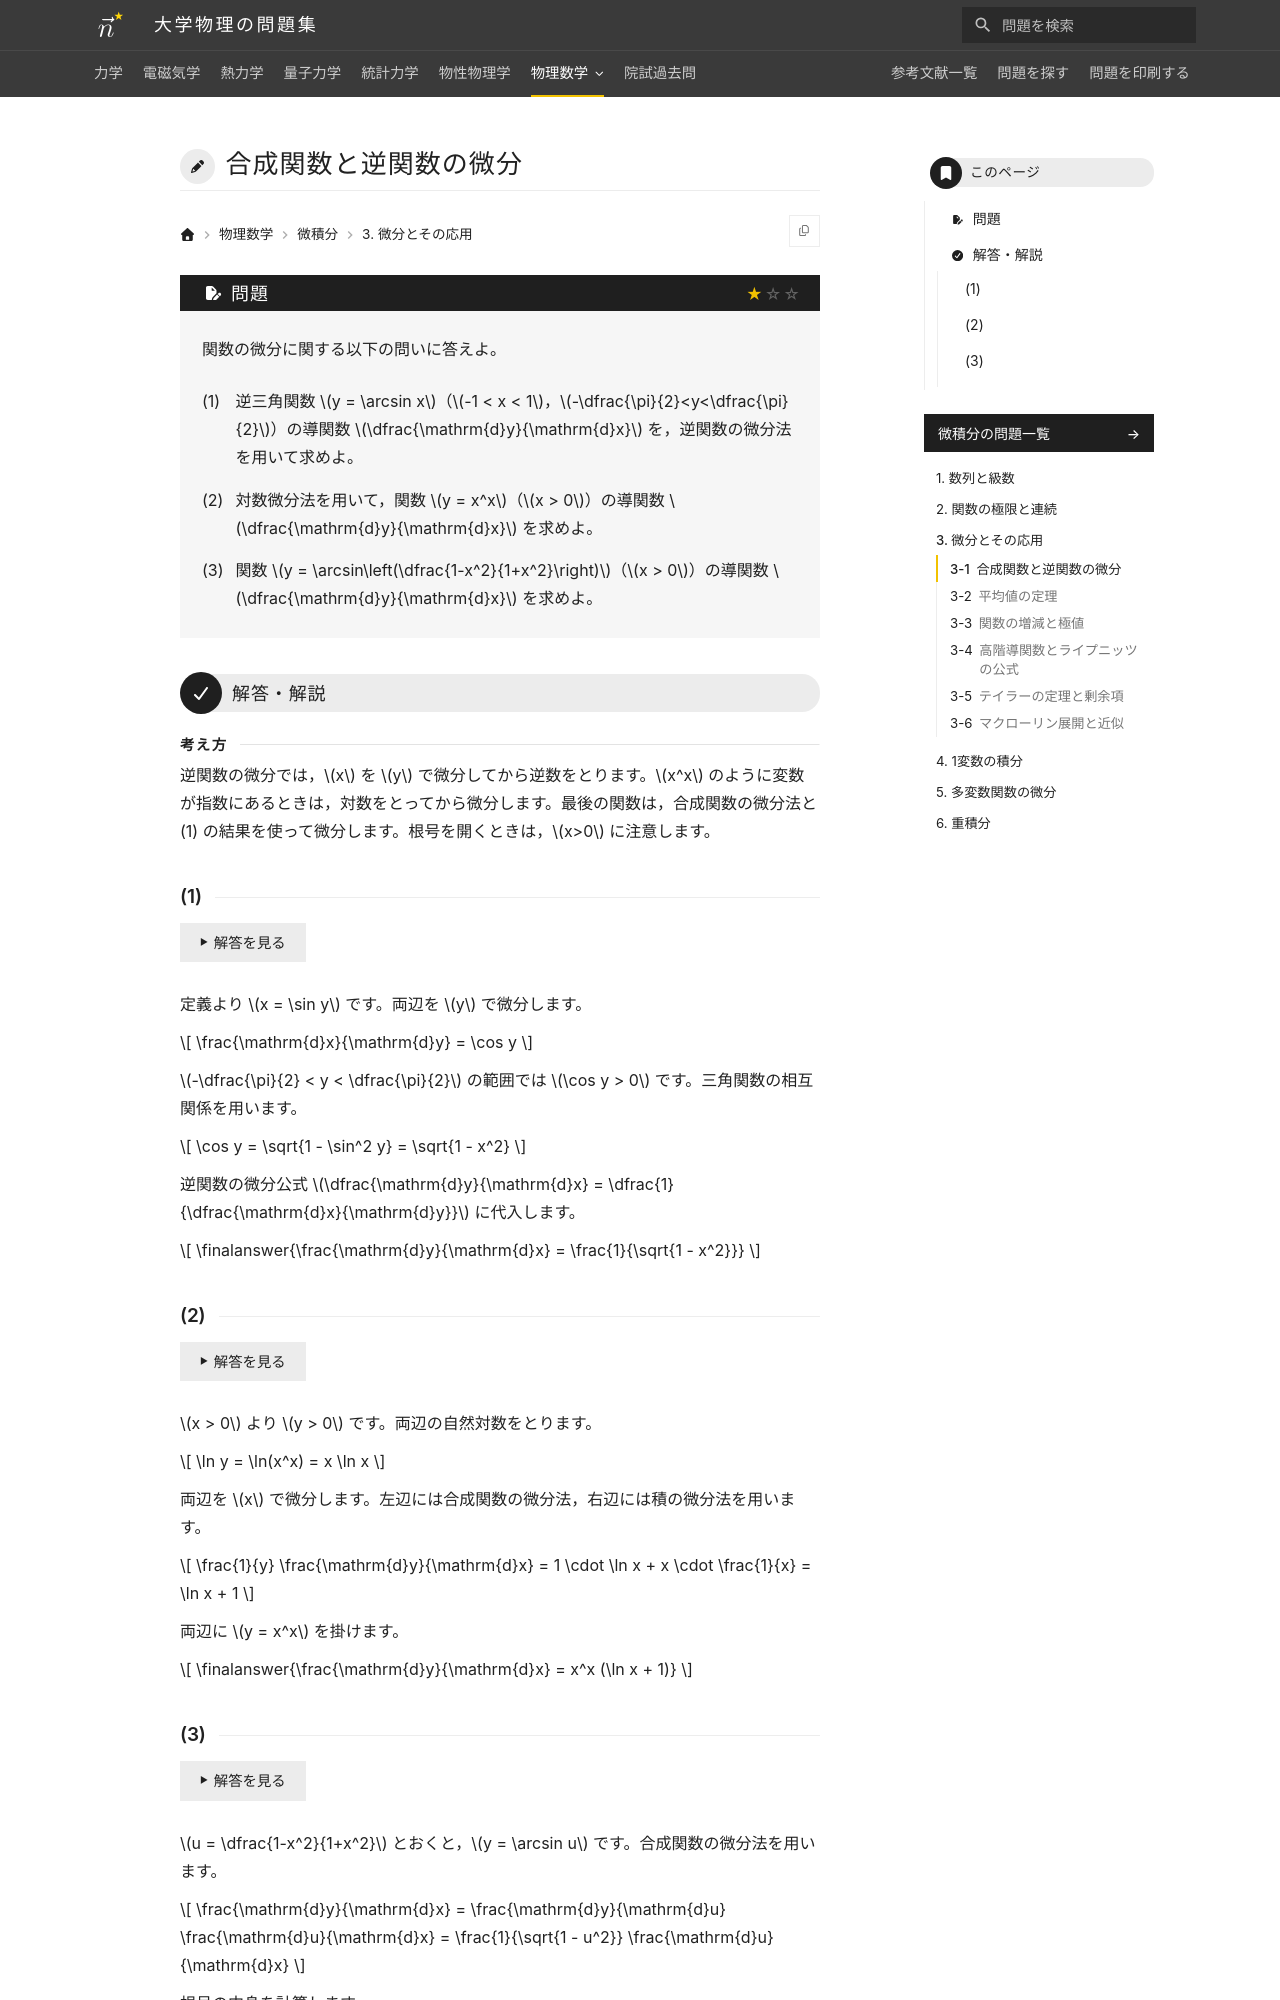

repository: Nanana-2/physics-site · page: 14calculus/03/03_010/index.html · generator: mkdocs

---
tags:
  - 基本
---

# 合成関数と逆関数の微分

## 問題
関数の微分に関する以下の問いに答えよ。

(1) 逆三角関数 $y = \arcsin x$（$-1 < x < 1$，$-\dfrac{\pi}{2}<y<\dfrac{\pi}{2}$）の導関数 $\dfrac{\mathrm{d}y}{\mathrm{d}x}$ を，逆関数の微分法を用いて求めよ。

(2) 対数微分法を用いて，関数 $y = x^x$（$x > 0$）の導関数 $\dfrac{\mathrm{d}y}{\mathrm{d}x}$ を求めよ。

(3) 関数 $y = \arcsin\left(\dfrac{1-x^2}{1+x^2}\right)$（$x > 0$）の導関数 $\dfrac{\mathrm{d}y}{\mathrm{d}x}$ を求めよ。

---

## 解答・解説

<div class="approach" markdown>
逆関数の微分では，$x$ を $y$ で微分してから逆数をとります。$x^x$ のように変数が指数にあるときは，対数をとってから微分します。最後の関数は，合成関数の微分法と (1) の結果を使って微分します。根号を開くときは，$x>0$ に注意します。
</div>

### (1)
定義より $x = \sin y$ です。両辺を $y$ で微分します。

$$
\frac{\mathrm{d}x}{\mathrm{d}y} = \cos y
$$

$-\dfrac{\pi}{2} < y < \dfrac{\pi}{2}$ の範囲では $\cos y > 0$ です。三角関数の相互関係を用います。

$$
\cos y = \sqrt{1 - \sin^2 y} = \sqrt{1 - x^2}
$$

逆関数の微分公式 $\dfrac{\mathrm{d}y}{\mathrm{d}x} = \dfrac{1}{\dfrac{\mathrm{d}x}{\mathrm{d}y}}$ に代入します。

$$
\finalanswer{\frac{\mathrm{d}y}{\mathrm{d}x} = \frac{1}{\sqrt{1 - x^2}}}
$$
